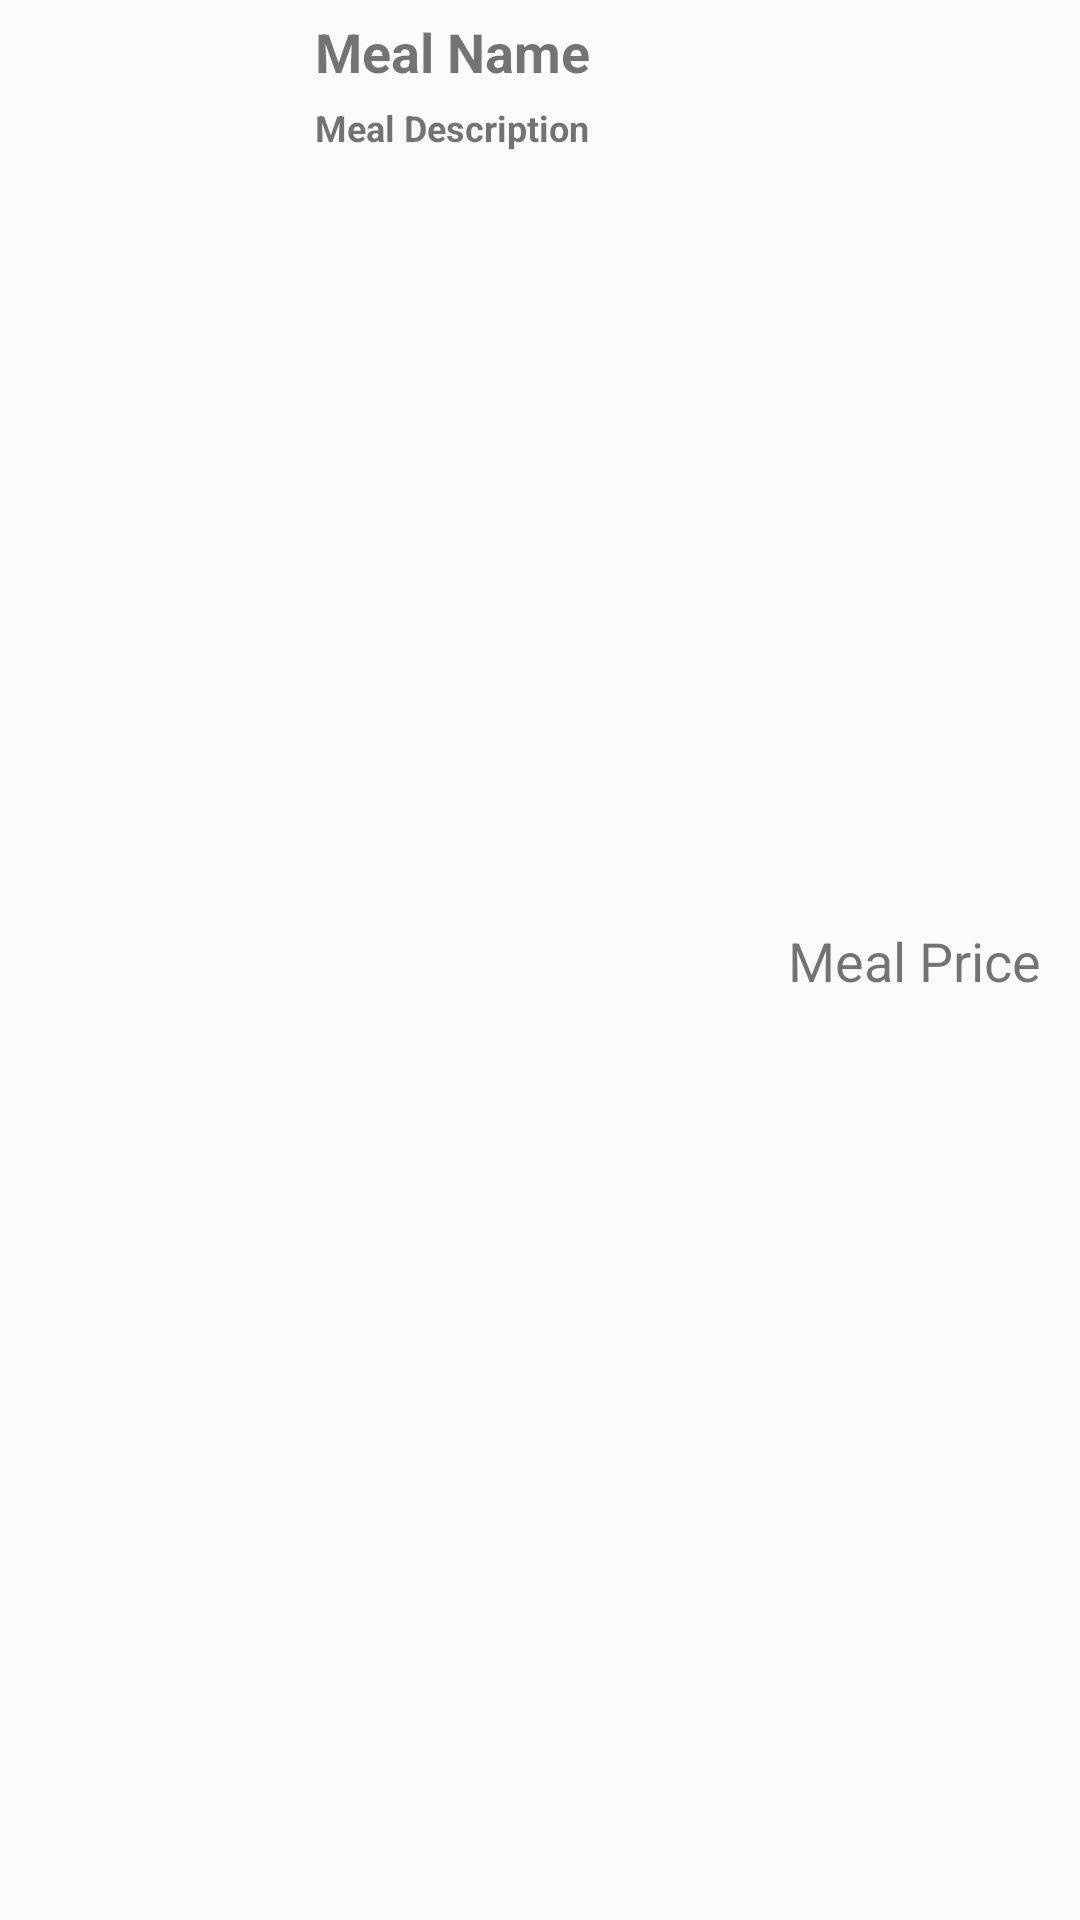

This screen was rendered from an Android layout file. Write that file and the resources it references.
<!-- AndroidManifest.xml: application theme AppTheme -->
<!-- res/layout/meal_data.xml -->
<?xml version="1.0" encoding="utf-8"?>
<LinearLayout
        xmlns:android="http://schemas.android.com/apk/res/android"
        xmlns:app="http://schemas.android.com/apk/res-auto"
        android:layout_width="match_parent"
        android:layout_height="100dp">


    <ImageView
            android:id="@+id/imgUser"
            android:layout_width="100dp"
            android:layout_height="match_parent"
            android:background="@drawable/logo"
            android:scaleType="centerCrop"
            app:srcCompat="@drawable/logo" android:contentDescription="@string/todo"/>

    <androidx.constraintlayout.widget.ConstraintLayout
            android:id="@+id/linearLayout"
            android:layout_width="match_parent"
            android:layout_height="match_parent"
            android:layout_gravity="center"
            android:gravity="center">

        <TextView
                android:id="@+id/mealName"
                android:layout_width="0dp"
                android:layout_height="wrap_content"
                android:gravity="center"
                android:paddingLeft="5dp"
                android:paddingTop="5dp"
                android:text="@string/meal_name"
                android:textSize="18sp"
                android:textStyle="bold"
                app:layout_constraintStart_toStartOf="parent"
                app:layout_constraintTop_toTopOf="parent"/>

        <TextView
                android:id="@+id/mealDescription"
                android:layout_width="0dp"
                android:layout_height="wrap_content"
                android:layout_marginEnd="8dp"
                android:gravity="center"
                android:maxLength="60"
                android:paddingLeft="5dp"
                android:paddingTop="5dp"
                android:text="@string/meal_description"
                android:textAlignment="textStart"
                android:textSize="12sp"
                android:textStyle="bold"
                app:layout_constraintEnd_toStartOf="@+id/mealPrice"
                app:layout_constraintStart_toStartOf="parent"
                app:layout_constraintTop_toBottomOf="@+id/mealName"/>

        <TextView
                android:id="@+id/mealPrice"
                android:layout_width="94.5dp"
                android:layout_height="wrap_content"
                android:layout_marginEnd="8dp"
                android:gravity="center"
                android:padding="5dp"
                android:text="@string/meal_price"
                android:textSize="18sp"
                app:layout_constraintBottom_toBottomOf="parent"
                app:layout_constraintEnd_toEndOf="parent"
                app:layout_constraintTop_toTopOf="parent"/>


    </androidx.constraintlayout.widget.ConstraintLayout>

</LinearLayout>
<!-- resources referenced by this layout -->
<resources>
  <string name="meal_description">Meal Description</string>
  <string name="meal_name">Meal Name</string>
  <string name="meal_price">Meal Price</string>
  <string name="todo">TODO</string>
  <style name="AppTheme" parent="Theme.AppCompat.Light.NoActionBar">
          
          <item name="colorPrimary">#ff5a00</item>
          <item name="colorPrimaryDark">#000</item>
          <item name="colorAccent">#ff5a00</item>
      </style>
</resources>
